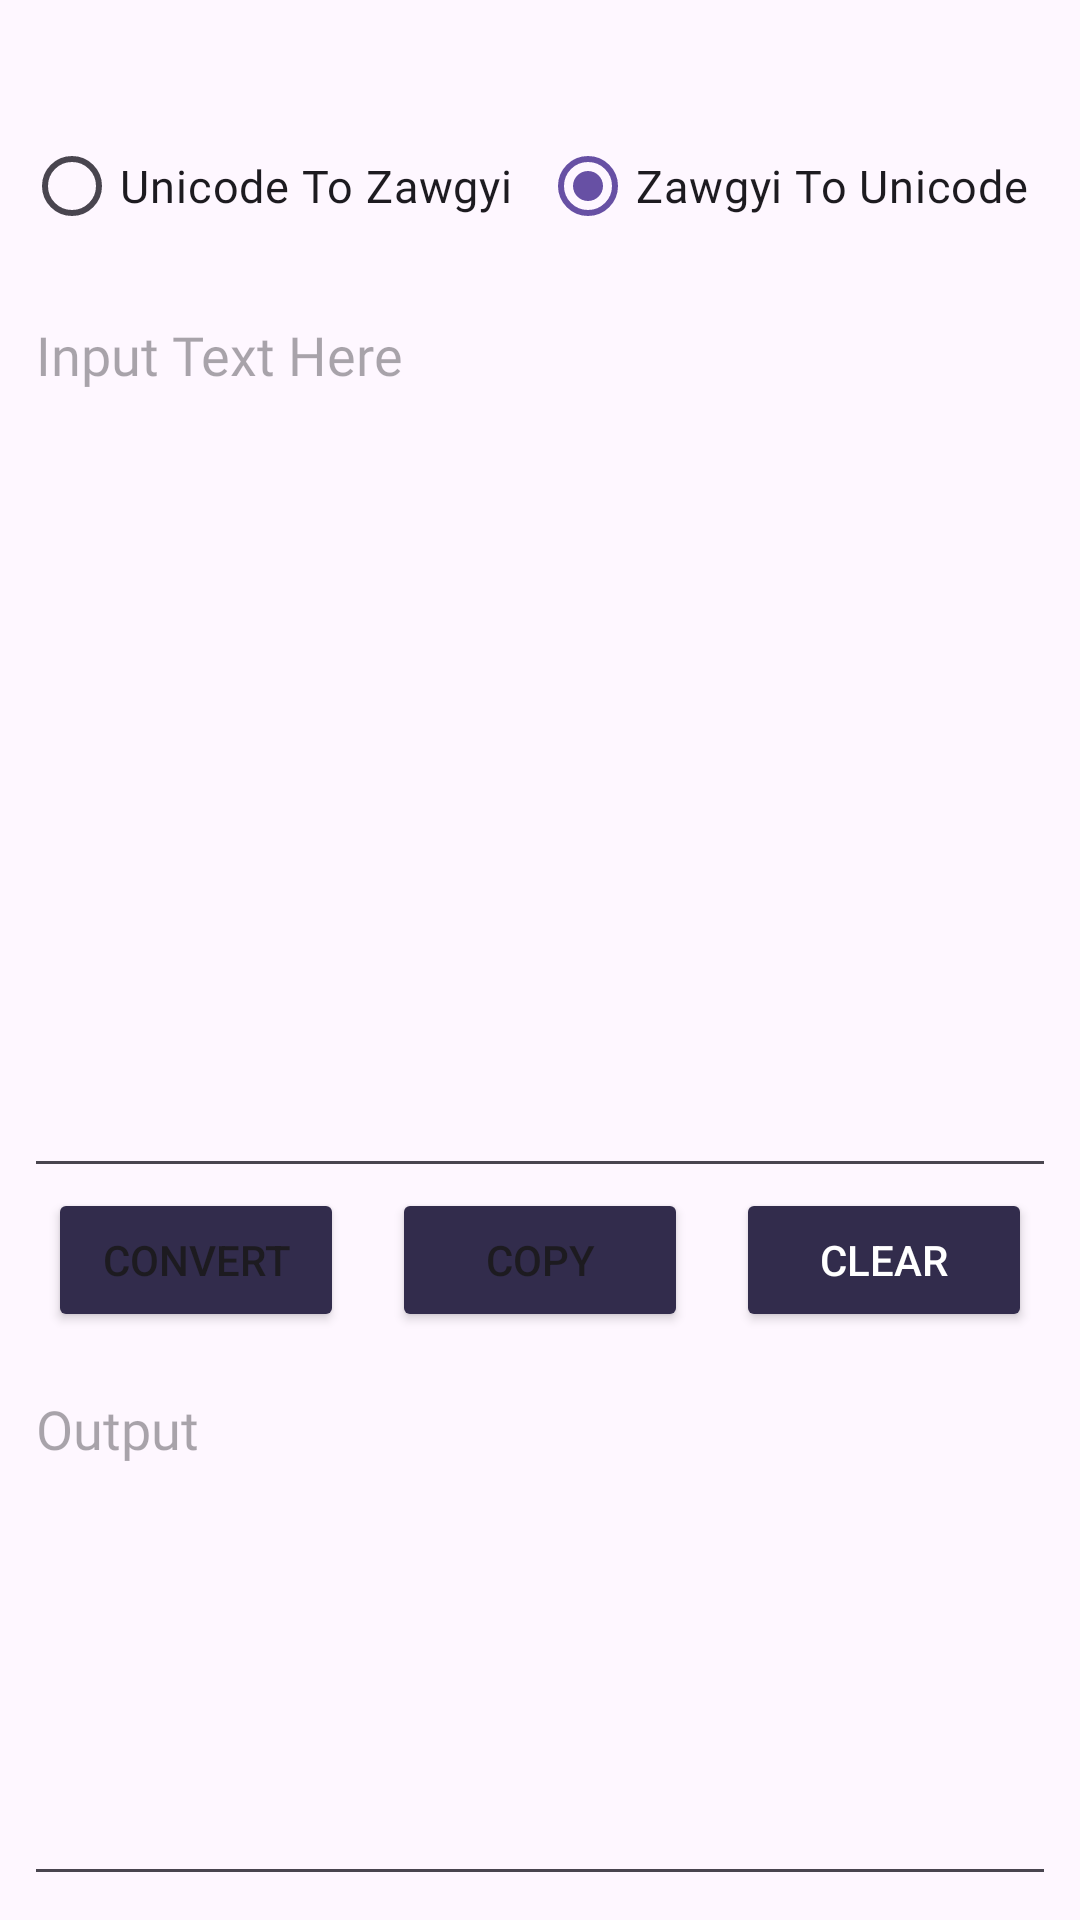

Here is an Android app screen rendered from its layout file. Give the layout XML and the strings, colors and styles it references.
<!-- AndroidManifest.xml: application theme Theme.MyAppList -->
<!-- res/layout/activity_main_font_converter.xml -->
<?xml version="1.0" encoding="utf-8"?>
<LinearLayout xmlns:android="http://schemas.android.com/apk/res/android"

    xmlns:tools="http://schemas.android.com/tools"
    android:id="@+id/main"
    android:layout_width="match_parent"
    android:layout_height="match_parent"
    android:orientation="vertical"
    android:padding="8dp"
    android:paddingStart="8dp"
    android:paddingEnd="8dp"
    tools:context=".MainActivity">


    <RadioGroup
        android:id="@+id/rg"
        android:layout_width="match_parent"
        android:layout_height="wrap_content"
        android:layout_marginTop="30dp"
        android:orientation="horizontal">


         <RadioButton
             android:id="@+id/rb_uniToZaw"
             android:layout_width="0dp"
             android:layout_height="wrap_content"
             android:layout_weight="1"
             android:fontFamily="@font/play_write_hr"
             android:text="Unicode To Zawgyi"
             android:textSize="15dp" />

        <RadioButton
            android:id="@+id/rb_zawToUni"
            android:layout_width="0dp"
            android:layout_height="wrap_content"
            android:layout_weight="1"
            android:checked="true"
            android:fontFamily="@font/play_write_hr"
            android:text="Zawgyi To Unicode"
            android:textSize="15dp" />

    </RadioGroup>

    <EditText
        android:id="@+id/input"
        android:layout_width="match_parent"
        android:layout_height="300dp"
        android:layout_marginTop="10dp"
        android:fontFamily="@font/pyidaungsu_1_8_3_regular"
        android:gravity="top|start"
        android:hint = "Input Text Here"/>

    <LinearLayout
        android:layout_width="match_parent"
        android:layout_height="wrap_content"
        android:orientation="horizontal">
        <Button
            android:id="@+id/btn_convert"
            android:backgroundTint="@color/material_dynamic_tertiary20"
            android:layout_width="0dp"
            android:layout_height="wrap_content"
            android:layout_marginStart="8dp"
            android:layout_marginEnd="8dp"
            android:layout_marginRight="40dp"
            android:layout_weight="1"
            android:text="Convert"/>

         <Button
             android:id="@+id/btn_copy"
             android:backgroundTint="@color/material_dynamic_tertiary20"
             android:layout_width="0dp"
             android:layout_height="wrap_content"
             android:layout_marginStart="8dp"
             android:layout_marginEnd="8dp"
             android:layout_marginRight="40dp"
             android:layout_weight="1"
             android:text="Copy"/>

        <Button
            android:id="@+id/btn_clear"
            android:backgroundTint="@color/material_dynamic_tertiary20"
            android:textColor="@color/white1"
            android:layout_width="0dp"
            android:layout_height="wrap_content"
            android:layout_marginStart="8dp"
            android:layout_marginEnd="8dp"
            android:layout_marginRight="40dp"
            android:layout_weight="1"
            android:text="Clear"/>

    </LinearLayout>

        <EditText
            android:id="@+id/output"
            android:layout_width="match_parent"
            android:layout_height="300dp"
            android:layout_marginTop="10dp"
            android:layout_weight="1"
            android:editable="false"
            android:fontFamily="@font/zawgyi_one"
            android:gravity="top|start"
            android:hint = "Output"/>





</LinearLayout>
<!-- resources referenced by this layout -->
<resources>
  <color name="white1">#FFFFFFFF</color>
  <style name="Theme.MyAppList" parent="Base.Theme.MyAppList" />
  <style name="Base.Theme.MyAppList" parent="Theme.Material3.DayNight.NoActionBar">
          
          
      </style>
</resources>
